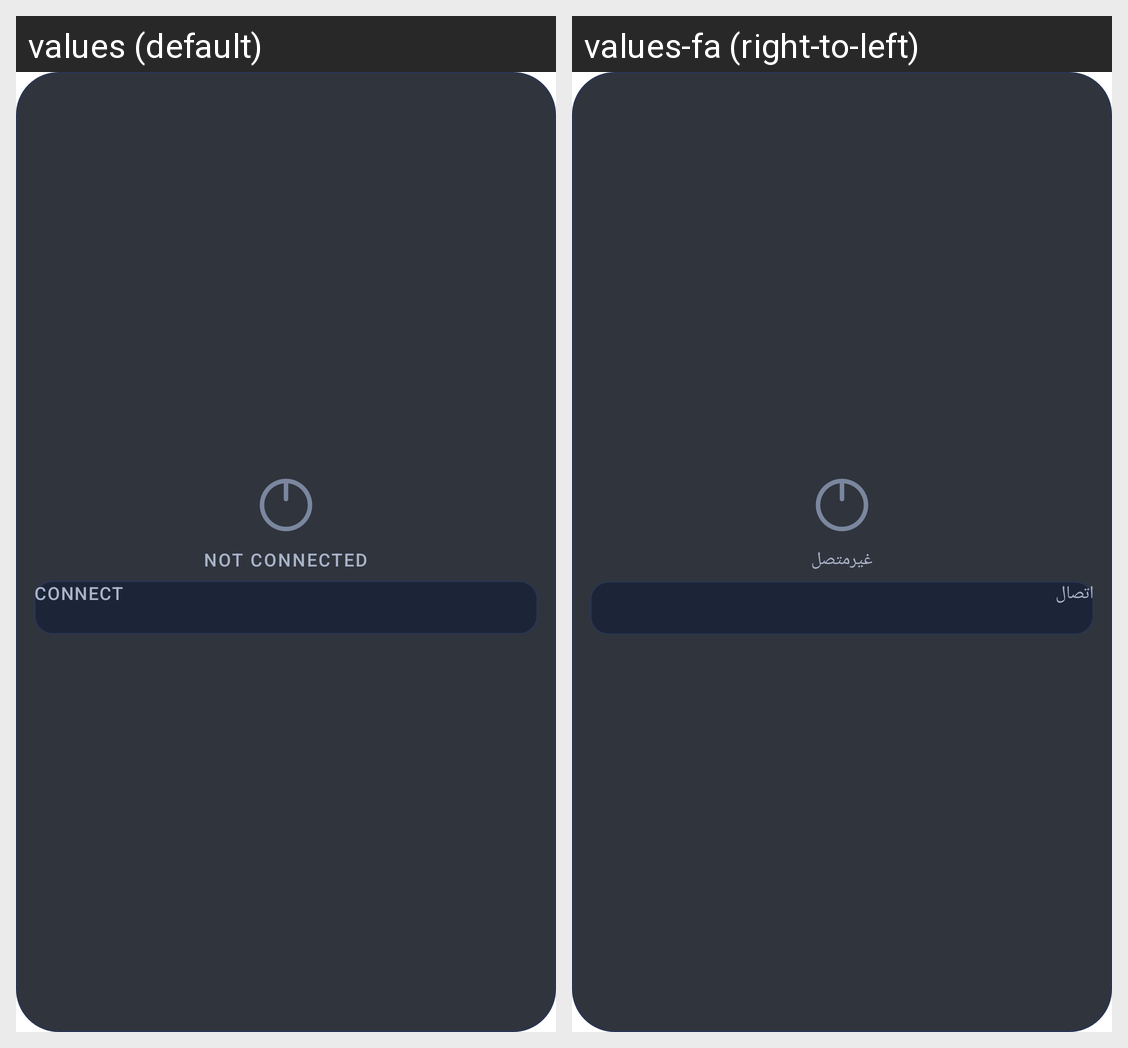

The Android screen above is rendered under two locales of the same app. Produce the string resources it draws, with the default and per-locale values.
Android screen res/layout/widget_opentunnel.xml rendered under 2 locales, left to right: values (default), values-fa (right-to-left). Device: Nexus 5 (rendered at 1080×1920; each locale shown at half size, 540×960, under a caption strip naming it); theme Theme.OpenTunnel.Splash.
Strings drawn on this screen, with the default value and each locale's value (text and hints the layout hard-codes, and strings that could not be matched under every locale, appear in the picture but are not listed):

widget_status_disconnected
  values: Not connected
  values-fa: غیرمتصل

widget_btn_connect
  values: Connect
  values-fa: اتصال
